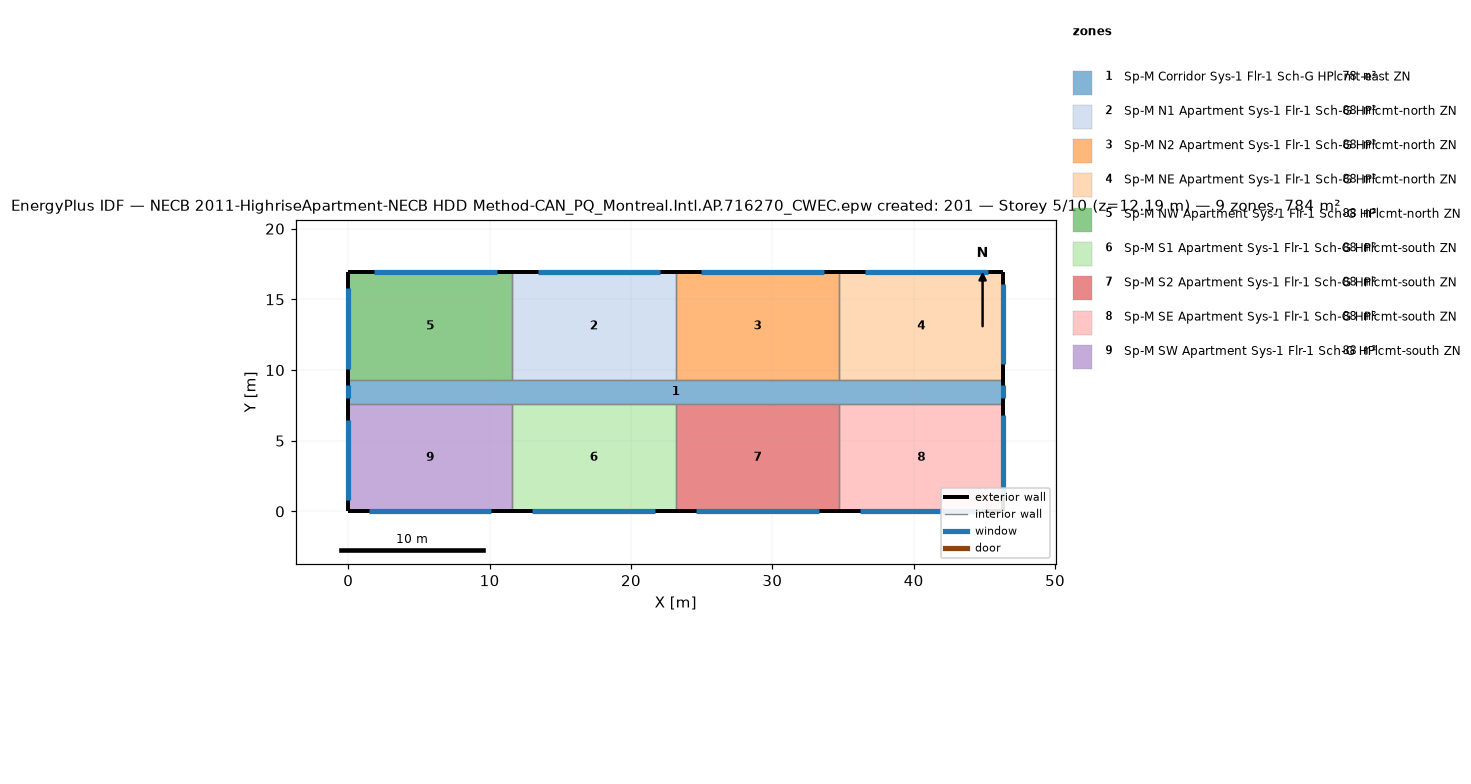
=== STOREY PLAN SPEC (per zone: floor XY polygon, exterior-wall plan segments, windows/doors) ===
zone 1: Sp-M Corridor Sys-1 Flr-1 Sch-G HPlcmt-east ZN  (77.7 m²)
  floor: (46.33, 9.30) (46.33, 7.62) (0.00, 7.62) (0.00, 9.30)
  exterior wall: (46.33, 7.62) – (46.33, 9.30)  [1.7 m]
    window: (46.33, 8.00) – (46.33, 8.91)  [1.1 m²]
  exterior wall: (0.00, 9.30) – (0.00, 7.62)  [1.7 m]
    window: (0.00, 8.91) – (0.00, 8.00)  [1.1 m²]
  interior walls: 8
zone 2: Sp-M N1 Apartment Sys-1 Flr-1 Sch-G HPlcmt-north ZN  (88.2 m²)
  floor: (23.16, 16.92) (23.16, 9.30) (11.58, 9.30) (11.58, 16.92)
  exterior wall: (23.16, 16.92) – (11.58, 16.92)  [11.6 m]
    window: (22.08, 16.92) – (13.40, 16.92)  [10.6 m²]
  interior walls: 3
zone 3: Sp-M N2 Apartment Sys-1 Flr-1 Sch-G HPlcmt-north ZN  (88.2 m²)
  floor: (34.75, 16.92) (34.75, 9.30) (23.16, 9.30) (23.16, 16.92)
  exterior wall: (34.75, 16.92) – (23.16, 16.92)  [11.6 m]
    window: (33.66, 16.92) – (24.98, 16.92)  [10.6 m²]
  interior walls: 3
zone 4: Sp-M NE Apartment Sys-1 Flr-1 Sch-G HPlcmt-north ZN  (88.2 m²)
  floor: (46.33, 16.92) (46.33, 9.30) (34.75, 9.30) (34.75, 16.92)
  exterior wall: (46.33, 9.30) – (46.33, 16.92)  [7.6 m]
    window: (46.33, 10.40) – (46.33, 16.11)  [7.0 m²]
  exterior wall: (46.33, 16.92) – (34.75, 16.92)  [11.6 m]
    window: (45.25, 16.92) – (36.56, 16.92)  [10.6 m²]
  interior walls: 2
zone 5: Sp-M NW Apartment Sys-1 Flr-1 Sch-G HPlcmt-north ZN  (88.2 m²)
  floor: (11.58, 16.92) (11.58, 9.30) (0.00, 9.30) (0.00, 16.92)
  exterior wall: (11.58, 16.92) – (0.00, 16.92)  [11.6 m]
    window: (10.50, 16.92) – (1.81, 16.92)  [10.6 m²]
  exterior wall: (0.00, 16.92) – (0.00, 9.30)  [7.6 m]
    window: (0.00, 15.80) – (0.00, 10.08)  [7.0 m²]
  interior walls: 2
zone 6: Sp-M S1 Apartment Sys-1 Flr-1 Sch-G HPlcmt-south ZN  (88.2 m²)
  floor: (23.16, 7.62) (23.16, 0.00) (11.58, 0.00) (11.58, 7.62)
  exterior wall: (11.58, 0.00) – (23.16, 0.00)  [11.6 m]
    window: (13.03, 0.00) – (21.72, 0.00)  [10.6 m²]
  interior walls: 3
zone 7: Sp-M S2 Apartment Sys-1 Flr-1 Sch-G HPlcmt-south ZN  (88.2 m²)
  floor: (34.75, 7.62) (34.75, 0.00) (23.16, 0.00) (23.16, 7.62)
  exterior wall: (23.16, 0.00) – (34.75, 0.00)  [11.6 m]
    window: (24.61, 0.00) – (33.30, 0.00)  [10.6 m²]
  interior walls: 3
zone 8: Sp-M SE Apartment Sys-1 Flr-1 Sch-G HPlcmt-south ZN  (88.2 m²)
  floor: (46.33, 7.62) (46.33, 0.00) (34.75, 0.00) (34.75, 7.62)
  exterior wall: (46.33, 0.00) – (46.33, 7.62)  [7.6 m]
    window: (46.33, 1.10) – (46.33, 6.81)  [7.0 m²]
  exterior wall: (34.75, 0.00) – (46.33, 0.00)  [11.6 m]
    window: (36.19, 0.00) – (44.88, 0.00)  [10.6 m²]
  interior walls: 2
zone 9: Sp-M SW Apartment Sys-1 Flr-1 Sch-G HPlcmt-south ZN  (88.2 m²)
  floor: (11.58, 7.62) (11.58, 0.00) (0.00, 0.00) (0.00, 7.62)
  exterior wall: (0.00, 0.00) – (11.58, 0.00)  [11.6 m]
    window: (1.45, 0.00) – (10.13, 0.00)  [10.6 m²]
  exterior wall: (0.00, 7.62) – (0.00, 0.00)  [7.6 m]
    window: (0.00, 6.50) – (0.00, 0.79)  [7.0 m²]
  interior walls: 2

=== DERIVED (storey summary) ===
Building: NECB 2011-HighriseApartment-NECB HDD Method-CAN_PQ_Montreal.Intl.AP.716270_CWEC.epw created: 201
Storey: 5 of 10  (floor level z = 12.19 m)
Storey gross floor area: 783.6 m²
Zones on this storey: 9
  - Sp-M Corridor Sys-1 Flr-1 Sch-G HPlcmt-east ZN: floor 77.7 m²; exterior wall 3.4 m (10.2 m²); 2 window(s) 2.2 m²; WWR 21.8%
  - Sp-M N1 Apartment Sys-1 Flr-1 Sch-G HPlcmt-north ZN: floor 88.2 m²; exterior wall 11.6 m (35.3 m²); 1 window(s) 10.6 m²; WWR 30.0%
  - Sp-M N2 Apartment Sys-1 Flr-1 Sch-G HPlcmt-north ZN: floor 88.2 m²; exterior wall 11.6 m (35.3 m²); 1 window(s) 10.6 m²; WWR 30.0%
  - Sp-M NE Apartment Sys-1 Flr-1 Sch-G HPlcmt-north ZN: floor 88.2 m²; exterior wall 19.2 m (58.5 m²); 2 window(s) 17.6 m²; WWR 30.0%
  - Sp-M NW Apartment Sys-1 Flr-1 Sch-G HPlcmt-north ZN: floor 88.2 m²; exterior wall 19.2 m (58.5 m²); 2 window(s) 17.6 m²; WWR 30.0%
  - Sp-M S1 Apartment Sys-1 Flr-1 Sch-G HPlcmt-south ZN: floor 88.2 m²; exterior wall 11.6 m (35.3 m²); 1 window(s) 10.6 m²; WWR 30.0%
  - Sp-M S2 Apartment Sys-1 Flr-1 Sch-G HPlcmt-south ZN: floor 88.2 m²; exterior wall 11.6 m (35.3 m²); 1 window(s) 10.6 m²; WWR 30.0%
  - Sp-M SE Apartment Sys-1 Flr-1 Sch-G HPlcmt-south ZN: floor 88.2 m²; exterior wall 19.2 m (58.5 m²); 2 window(s) 17.6 m²; WWR 30.0%
  - Sp-M SW Apartment Sys-1 Flr-1 Sch-G HPlcmt-south ZN: floor 88.2 m²; exterior wall 19.2 m (58.5 m²); 2 window(s) 17.6 m²; WWR 30.0%
Zone adjacency (shared interzone walls):
  - Sp-M Corridor Sys-1 Flr-1 Sch-G HPlcmt-east ZN ↔ Sp-M N1 Apartment Sys-1 Flr-1 Sch-G HPlcmt-north ZN
  - Sp-M Corridor Sys-1 Flr-1 Sch-G HPlcmt-east ZN ↔ Sp-M N2 Apartment Sys-1 Flr-1 Sch-G HPlcmt-north ZN
  - Sp-M Corridor Sys-1 Flr-1 Sch-G HPlcmt-east ZN ↔ Sp-M NE Apartment Sys-1 Flr-1 Sch-G HPlcmt-north ZN
  - Sp-M Corridor Sys-1 Flr-1 Sch-G HPlcmt-east ZN ↔ Sp-M NW Apartment Sys-1 Flr-1 Sch-G HPlcmt-north ZN
  - Sp-M Corridor Sys-1 Flr-1 Sch-G HPlcmt-east ZN ↔ Sp-M S1 Apartment Sys-1 Flr-1 Sch-G HPlcmt-south ZN
  - Sp-M Corridor Sys-1 Flr-1 Sch-G HPlcmt-east ZN ↔ Sp-M S2 Apartment Sys-1 Flr-1 Sch-G HPlcmt-south ZN
  - Sp-M Corridor Sys-1 Flr-1 Sch-G HPlcmt-east ZN ↔ Sp-M SE Apartment Sys-1 Flr-1 Sch-G HPlcmt-south ZN
  - Sp-M Corridor Sys-1 Flr-1 Sch-G HPlcmt-east ZN ↔ Sp-M SW Apartment Sys-1 Flr-1 Sch-G HPlcmt-south ZN
  - Sp-M N1 Apartment Sys-1 Flr-1 Sch-G HPlcmt-north ZN ↔ Sp-M N2 Apartment Sys-1 Flr-1 Sch-G HPlcmt-north ZN
  - Sp-M N1 Apartment Sys-1 Flr-1 Sch-G HPlcmt-north ZN ↔ Sp-M NW Apartment Sys-1 Flr-1 Sch-G HPlcmt-north ZN
  - Sp-M N2 Apartment Sys-1 Flr-1 Sch-G HPlcmt-north ZN ↔ Sp-M NE Apartment Sys-1 Flr-1 Sch-G HPlcmt-north ZN
  - Sp-M S1 Apartment Sys-1 Flr-1 Sch-G HPlcmt-south ZN ↔ Sp-M S2 Apartment Sys-1 Flr-1 Sch-G HPlcmt-south ZN
  - Sp-M S1 Apartment Sys-1 Flr-1 Sch-G HPlcmt-south ZN ↔ Sp-M SW Apartment Sys-1 Flr-1 Sch-G HPlcmt-south ZN
  - Sp-M S2 Apartment Sys-1 Flr-1 Sch-G HPlcmt-south ZN ↔ Sp-M SE Apartment Sys-1 Flr-1 Sch-G HPlcmt-south ZN